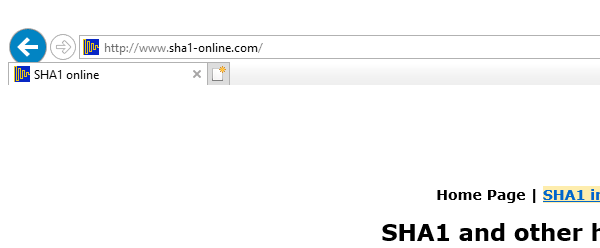
Task: UiPath REFramework Template
Workflow: SHA1_Close

Step 1: Attach Browser 'iexplore.exe SHA1' in window 'SHA1 online'
